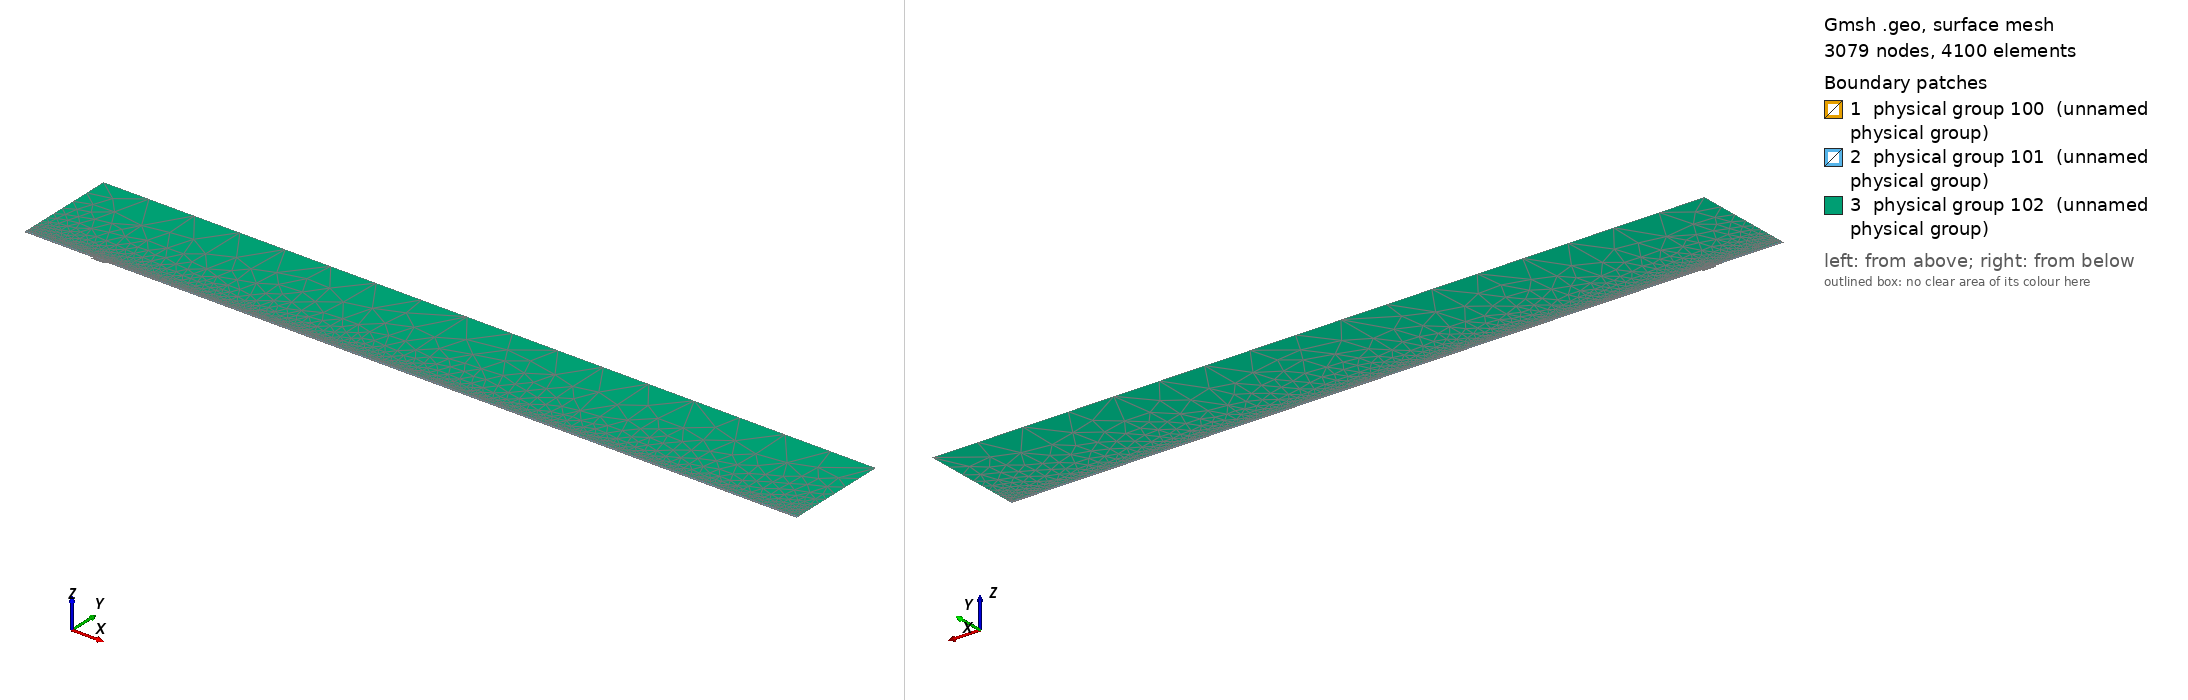

Gmsh geometry script, surface-meshed: 3079 nodes, 4100 surface elements. Boundary patches (legend numbers): 1 physical group 100 (unnamed physical group), 2 physical group 101 (unnamed physical group), 3 physical group 102 (unnamed physical group). Left view from above one corner, right view from below the opposite corner. Legend entries are the model's physical surfaces. The drawing asked Gmsh for element sizes between 1% and 20% of the model's largest extent; the script's own settings can give other sizes.

=== mesh.geo (drawn) ===
// Macro parameters
deltaStar = 1;
D = 3.25 * deltaStar; // depth of the gap 
W = 20 * deltaStar; // width of the gap
r = 16; // length of non-constant quads upstream and downstream of the gap
s = 8; // length of non-constant quads left and right inside the gap
BL = 0.25 * deltaStar; // height of the second layer of quad elements
BL_upper = 3.5 * deltaStar; // height of the third layer of quad elements
x0 = 100 * deltaStar; // x distance from inflow to gap
lengthOutflow = 1000 * deltaStar; // length after the gap
x3 = W + lengthOutflow; // last point of the domain
height = 150 * deltaStar; // height of the triangular region
triagHeightRegion_inflow = height - BL - BL_upper; // height of the triangular region

// Micro parameters
dx = 0.2; // dx of square elements near the leading and trailing edge of the gap (most resolution-demanding points in the domain)
dy = 1.25 * dx; 
size_triag_v_top = 64; // size of the elements in the upper triangular region

// All the value below are between 0 and 1. =1  means the elements are all equal in size. Avoid using values very close to 1, because we dividing by log(p) in the formula.
dy_in_v_right = 1.5; // heighest quad in the upper layer of quads, in the right part of the gap
dy_in_v_left = 1.75; // heighest quad in the upper layer of quads, in the left part of the gap

// fit (check the file scripts/fit_gmsh.py for more details)
p_in_v_left = 1.0335663036230878 - 1.0234149444433507/(W - 0.8098798097181781)^0.5991729377115732; // densitiy concentration of elements inside the gap, vertically, near the left wall.
p_in_v_right = 1.008073572191136 - 1.1471875292840257/(W - 1.2941255994826328)^0.7890392764815325; // densitiy concentration of elements inside the gap, vertically, near the right wall.
p_in_h_bottom = 0.9; // densitiy concentration of elements inside the gap, horizontally. 
p_in_h_top = 0.9; // densitiy concentration of elements inside the gap, horizontally. 

p_out_h = 0.5; // densitiy concentration of elements outside the gap, horizontally.
p_out_h_upper = 0.5; // densitiy concentration of elements outside the gap, horizontally on the upper layer of quads
p_out_v_inflow_dense = 0.8; // densitiy concentration of elements outside the gap, vertically, near the inflow and the gap
p_out_v_inflow_sparse = 0.99; // densitiy concentration of elements outside the gap, vertically, near the inflow and far from the gap
p_out_v_outflow_dense = 0.9; // densitiy concentration of elements outside the gap, vertically, near the outflow and the gap
p_out_v_outflow_sparse = 0.995; // densitiy concentration of elements outside the gap, vertically, near the outflow and far from the gap
p_triag_h_inflow = 0.8; // densitiy concentration of elements in the triangular region of the domain, horizontally.
p_triag_h_outflow = p_triag_h_inflow; // densitiy concentration of elements in the triangular region of the domain, horizontally.

enlarge_triag_inflow = 1.1; // heigher the value, larger the elements in the triangular region near the inflow
enlarge_triag_outflow = 1.1; // heigher the value, larger the elements in the triangular region near the outflow

// Automated parameters 
a_in_v_right = dx / (W / 2);
a_in_v_left = dx / (W / 2);
a_in_h_bottom = dy / (D / 2);
a_in_h_top = dx / (D / 2);
a_out_h = dx / BL;
a_out_v_inflow_dense = dx / r;
a_out_v_outflow_dense = dx / r;

// for the derivation of the formula, see file 20250123_gmshFormula.md in the docs folder
N_in_v_right = Ceil( Log (a_in_v_right / (1 - p_in_v_right + a_in_v_right * p_in_v_right)) / Log(p_in_v_right) );
N_in_v_left = Ceil( Log (a_in_v_left / (1 - p_in_v_left + a_in_v_left * p_in_v_left)) / Log(p_in_v_left) );
N_in_h_bottom = Ceil( Log (a_in_h_bottom / (1 - p_in_h_bottom + a_in_h_bottom * p_in_h_bottom)) / Log(p_in_h_bottom) );
N_in_h_top = Ceil( Log (a_in_h_top / (1 - p_in_h_top + a_in_h_top * p_in_h_top)) / Log(p_in_h_top) );
N_out_h = Ceil( Log (a_out_h / (1 - p_out_h + a_out_h * p_out_h)) / Log(p_out_h) ) + 1; // + 1 is to correct the fact that the distance is too small to properly approximate the dx length
N_out_v_inflow_dense = Ceil( Log (a_out_v_inflow_dense / (1 - p_out_v_inflow_dense + a_out_v_inflow_dense * p_out_v_inflow_dense)) / Log(p_out_v_inflow_dense) );
N_out_v_outflow_dense = Ceil( Log (a_out_v_outflow_dense / (1 - p_out_v_outflow_dense + a_out_v_outflow_dense * p_out_v_outflow_dense)) / Log(p_out_v_outflow_dense) );

p_for_a_out_v_inflow_sparse_computation = p_out_v_inflow_dense;
p_for_a_out_v_outflow_sparse_computation = (p_out_v_outflow_dense + p_out_v_outflow_dense) / 2;
a_out_v_inflow_sparse = r / (x0 - r) * (1 - p_for_a_out_v_inflow_sparse_computation) / (1 - p_for_a_out_v_inflow_sparse_computation^(N_out_v_inflow_dense + 1));
a_out_v_outflow_sparse = r / (lengthOutflow - r) * (1 - p_for_a_out_v_outflow_sparse_computation) / (1 - p_for_a_out_v_outflow_sparse_computation^(N_out_v_outflow_dense + 1));

N_out_v_inflow_sparse = Ceil( Log(a_out_v_inflow_sparse / (1 - p_out_v_inflow_sparse + a_out_v_inflow_sparse * p_out_v_inflow_sparse)) / Log(p_out_v_inflow_sparse) );
N_out_v_outflow_sparse = Ceil( Log(a_out_v_outflow_sparse / (1 - p_out_v_outflow_sparse + a_out_v_outflow_sparse * p_out_v_outflow_sparse)) / Log(p_out_v_outflow_sparse) );


// second layer of quads
a_out_h_upper = (BL) / (BL_upper) * (1 - p_out_h) / (1 - p_out_h^(N_out_h + 1));
N_out_h_upper = Ceil( Log(a_out_h_upper / (1 - p_out_h_upper + a_out_h_upper * p_out_h_upper)) / Log(p_out_h_upper) );

// ---------------------------
// for triangular region
// ---------------------------
a_triag_h_inflow = (BL_upper) / (triagHeightRegion_inflow) * (1 - p_out_h_upper) / (1 - p_out_h_upper^(N_out_h_upper + 1));
a_triag_h_outflow = a_triag_h_inflow;
N_triag_v_top = Ceil( (x3 + x0) / size_triag_v_top ); // we assume p_triag_v = 1, otherwise the formula is different
N_triag_h_inflow = Ceil( Log(a_triag_h_inflow / (1 - p_triag_h_inflow + a_triag_h_inflow * p_triag_h_inflow)) / Log(p_triag_h_inflow) );
N_triag_h_outflow = Ceil( Log(a_triag_h_outflow / (1 - p_triag_h_outflow + a_triag_h_outflow * p_triag_h_outflow)) / Log(p_triag_h_outflow) );
N_triag_h_inflow = Ceil( N_triag_h_inflow / enlarge_triag_inflow );
N_triag_h_outflow = Ceil( N_triag_h_outflow / enlarge_triag_outflow );

Point(1) = {-x0, 0, 0};
Point(2) = {0,0,0};
Point(3) = {0,-D,0};
Point(4) = {W,-D,0};
Point(5) = {W,0,0};
Point(6) = {x3,0,0};
Point(8) = {x3,height,0};
Point(7) = {x3,BL,0};
Point(9) = {-x0,height,0};
Point(10) = {-x0,BL,0};
Point(11) = {0,BL,0};
Point(12) = {W,BL,0};
Point(13) = {W/2,0,0};
Point(14) = {W/2,BL,0};
Point(15) = {0,-D/2,0};
Point(16) = {W/2,-D,0};
Point(17) = {W,-D/2,0};
Point(18) = {-r,0,0};
Point(19) = {-r,BL,0};
Point(20) = {W + r,0,0};
Point(21) = {W + r,BL,0};
Point(22) = {-x0,BL+BL_upper,0};
Point(23) = {-r,BL+BL_upper,0};
Point(24) = {W + r,BL+BL_upper,0};
Point(25) = {x3,BL+BL_upper,0};
Point(26) = {0,BL+BL_upper,0};
Point(27) = {W/2,BL+BL_upper,0};
Point(28) = {W,BL+BL_upper,0};

Line(1) = {1,18};
Line(2) = {2,15};
Line(3) = {3,16};
Line(4) = {4,17};
Line(5) = {5,20};
Line(6) = {6,7};
Line(7) = {7,25};
Line(8) = {8,9};
Line(9) = {9,22};
Line(10) = {10,19};
Line(11) = {10,1};
Line(12) = {11,14};
Line(13) = {12,21};
Line(14) = {2,13};
Line(15) = {15,3};
Line(16) = {16,4};
Line(17) = {17,5};
Line(18) = {13,5};
Line(19) = {14,12};
Line(20) = {18,2};
Line(21) = {20,6};
Line(22) = {21,7};
Line(23) = {19,11};
Line(24) = {22,10};
Line(25) = {25,8};
Line(26) = {25,24};
Line(27) = {22,23};
Line(30) = {23,26};
Line(31) = {26,27};
Line(32) = {27,28};
Line(33) = {28,24};

// outer quads
Curve Loop(1) = {5, 21, 6, -22, -13, -19, -12, -23, -10, 11, 1, 20, 14, 18};
Plane Surface(1) = {1};

// inside gap
Curve Loop(2) = {2, 15, 3, 16, 4, 17, -18, -14};
Plane Surface(2) = {2};

// triangular region
Curve Loop(3) = {-26, 25, 8, 9, 27, 30, 31,32,33};
Plane Surface(3) = {3};

// 3rd layer of quads
Curve Loop(4) = {-24, 27, 30, 31,32,33, -26,-7,-22,-13,-19,-12,-23,-10};

Plane Surface(4) = {4};


// This defines the surfaces that will be meshed with quad elements
Transfinite Surface {1} = {1, 6, 7, 10};
Transfinite Surface {2} = {3, 4, 5, 2}; // number '2' must match the number '2' of plane surface
Transfinite Surface {4} = {7, 25, 22, 10};

Transfinite Curve {18, 16, 19,32} = N_in_v_right Using Progression p_in_v_right;
Transfinite Curve {-14, -3, -12, -31} = N_in_v_left Using Progression p_in_v_left;

Transfinite Curve {15, -4} = N_in_h_bottom Using Progression p_in_h_bottom;
Transfinite Curve {-2, 17} = N_in_h_top Using Progression p_in_h_top;


Transfinite Curve {11, -6} = N_out_h Using Progression p_out_h;
Transfinite Curve {24, 28, 29, -7} = N_out_h_upper Using Progression p_out_h_upper;
Transfinite Curve {10, 1, 27} = N_out_v_inflow_sparse Using Progression p_out_v_inflow_sparse;
Transfinite Curve {20, 23, 30} = N_out_v_inflow_dense Using Progression p_out_v_inflow_dense;
Transfinite Curve {-21, -22, 26} = N_out_v_outflow_sparse Using Progression p_out_v_outflow_sparse;
Transfinite Curve {-5, -13,-33} = N_out_v_outflow_dense Using Progression p_out_v_outflow_dense;

Recombine Surface {1, 2, 4};

// for triangluar region
Transfinite Curve {8} = N_triag_v_top Using Progression 1;
Transfinite Curve {-25} = N_triag_h_outflow Using Progression p_triag_h_outflow;
Transfinite Curve {9} = N_triag_h_inflow Using Progression p_triag_h_inflow;


// defining boundary
Physical Curve(1) = {9,24,11}; // inlet
Physical Curve(2) = {7,25,6}; // outlet
Physical Curve(3) = {8}; // top
Physical Curve(4) = {1, 20, 2, 15, 3, 16, 4, 17, 5, 21}; // wall


Physical Surface(100) = {1};
Physical Surface(101) = {2, 4};
Physical Surface(102) = {3};
